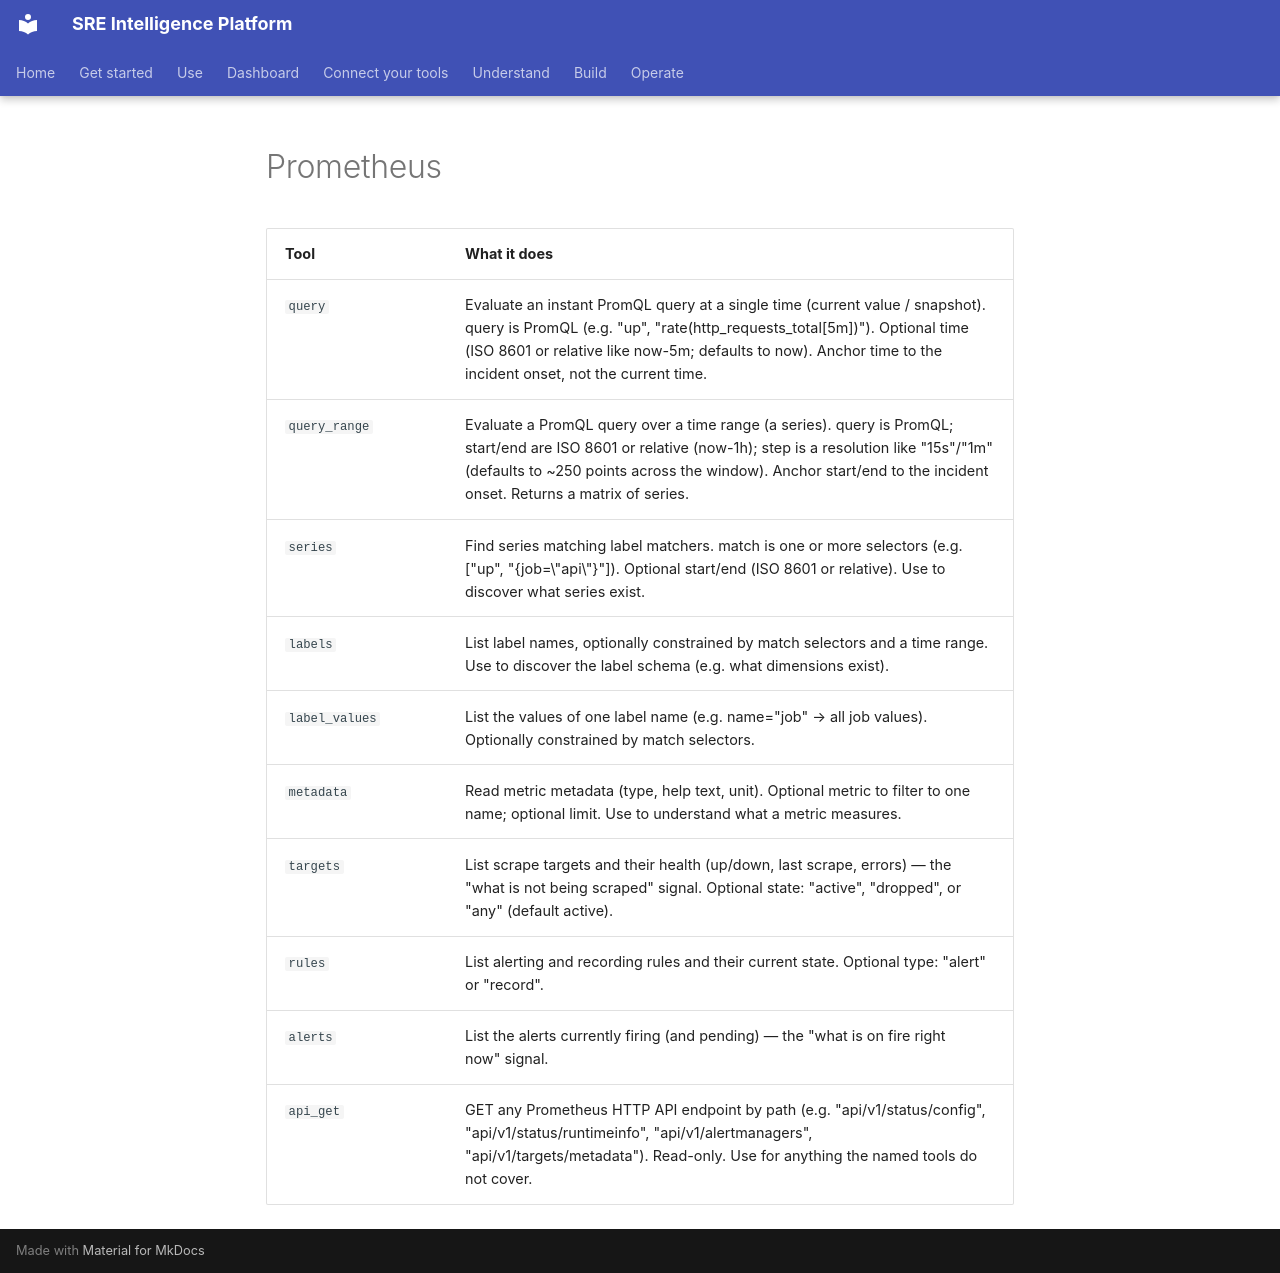

repository: chrisleekr/sre-platform · page: _generated/connector-tools/prometheus/index.html · generator: mkdocs

<!-- Generated by scripts/docs/gen.ts. Run `bun run docs:gen`. Do not edit. -->

| Tool | What it does |
| --- | --- |
| `query` | Evaluate an instant PromQL query at a single time (current value / snapshot). query is PromQL (e.g. "up", "rate(http_requests_total[5m])"). Optional time (ISO 8601 or relative like now-5m; defaults to now). Anchor time to the incident onset, not the current time. |
| `query_range` | Evaluate a PromQL query over a time range (a series). query is PromQL; start/end are ISO 8601 or relative (now-1h); step is a resolution like "15s"/"1m" (defaults to ~250 points across the window). Anchor start/end to the incident onset. Returns a matrix of series. |
| `series` | Find series matching label matchers. match is one or more selectors (e.g. ["up", "{job=\"api\"}"]). Optional start/end (ISO 8601 or relative). Use to discover what series exist. |
| `labels` | List label names, optionally constrained by match selectors and a time range. Use to discover the label schema (e.g. what dimensions exist). |
| `label_values` | List the values of one label name (e.g. name="job" → all job values). Optionally constrained by match selectors. |
| `metadata` | Read metric metadata (type, help text, unit). Optional metric to filter to one name; optional limit. Use to understand what a metric measures. |
| `targets` | List scrape targets and their health (up/down, last scrape, errors) — the "what is not being scraped" signal. Optional state: "active", "dropped", or "any" (default active). |
| `rules` | List alerting and recording rules and their current state. Optional type: "alert" or "record". |
| `alerts` | List the alerts currently firing (and pending) — the "what is on fire right now" signal. |
| `api_get` | GET any Prometheus HTTP API endpoint by path (e.g. "api/v1/status/config", "api/v1/status/runtimeinfo", "api/v1/alertmanagers", "api/v1/targets/metadata"). Read-only. Use for anything the named tools do not cover. |
